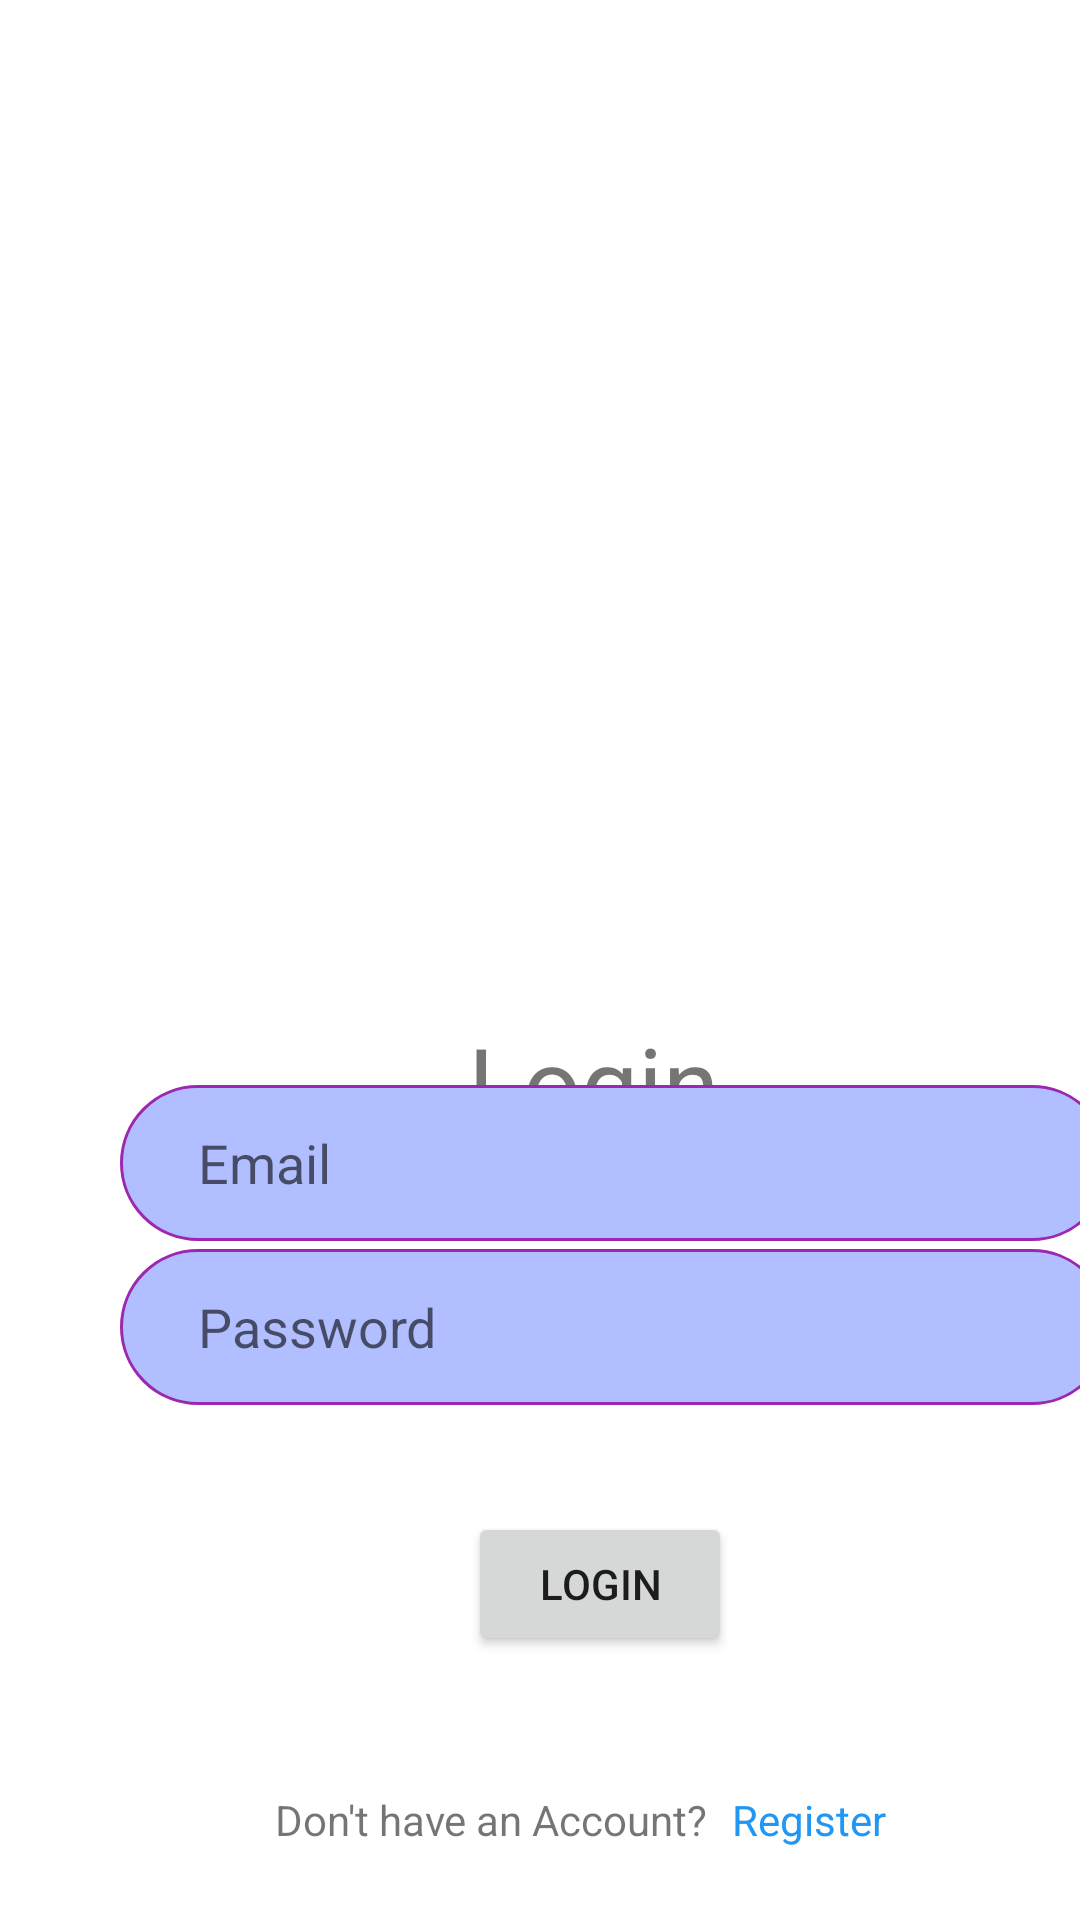

This screen was rendered from an Android layout file. Write that file and the resources it references.
<!-- AndroidManifest.xml: application theme Theme.BookEvent -->
<!-- res/layout/login.xml -->
<?xml version="1.0" encoding="utf-8"?>
<androidx.constraintlayout.widget.ConstraintLayout xmlns:android="http://schemas.android.com/apk/res/android"
    xmlns:app="http://schemas.android.com/apk/res-auto"
    xmlns:tools="http://schemas.android.com/tools"
    android:layout_width="match_parent"
    android:layout_height="match_parent">

    <ImageView
        android:id="@+id/imageView"
        android:layout_width="469dp"
        android:layout_height="286dp"
        android:scaleType="fitXY"
        app:layout_constraintBottom_toBottomOf="parent"
        app:layout_constraintEnd_toEndOf="parent"
        app:layout_constraintStart_toStartOf="parent"
        app:layout_constraintTop_toTopOf="parent"
        app:layout_constraintVertical_bias="0.0"
        app:srcCompat="@drawable/event"
        tools:srcCompat="@drawable/event" />

    <TextView
        android:id="@+id/textView"
        android:layout_width="156dp"
        android:layout_height="49dp"
        android:layout_marginStart="156dp"
        android:layout_marginTop="52dp"

        android:text="Login"
        android:textSize="34sp"
        app:layout_constraintStart_toStartOf="parent"
        app:layout_constraintTop_toBottomOf="@+id/imageView" />

    <EditText
        android:id="@+id/email"
        android:layout_width="330dp"
        android:layout_height="52dp"
        android:layout_marginStart="40dp"
        android:layout_marginBottom="28dp"
        android:background="@drawable/rounded_corners"
        android:ems="10"
        android:hint="      Email"
        android:inputType="textEmailAddress"
        app:layout_constraintBottom_toTopOf="@+id/pass"
        app:layout_constraintStart_toStartOf="parent"
        app:layout_constraintTop_toBottomOf="@+id/textView" />

    <Button
        android:id="@+id/login_btn"
        android:layout_width="wrap_content"
        android:layout_height="wrap_content"
        android:layout_marginStart="156dp"
        android:layout_marginBottom="88dp"
        android:text="Login"
        app:layout_constraintBottom_toBottomOf="parent"
        app:layout_constraintStart_toStartOf="parent" />

    <TextView
        android:id="@+id/textView2"
        android:layout_width="wrap_content"
        android:layout_height="wrap_content"
        android:layout_marginEnd="8dp"
        android:layout_marginBottom="24dp"
        android:text="Don't have an Account?"
        app:layout_constraintBottom_toBottomOf="parent"
        app:layout_constraintEnd_toStartOf="@+id/register_txt" />

    <TextView
        android:id="@+id/register_txt"
        android:layout_width="wrap_content"
        android:layout_height="wrap_content"
        android:text="Register"
        android:textColor="#2196F3"
        app:layout_constraintBottom_toBottomOf="@+id/textView2"
        app:layout_constraintStart_toEndOf="@+id/login_btn" />

    <EditText
        android:id="@+id/pass"
        android:layout_width="330dp"
        android:layout_height="52dp"
        android:layout_marginStart="40dp"
        android:layout_marginBottom="32dp"
        android:background="@drawable/rounded_corners"
        android:ems="10"
        android:hint="      Password"
        android:inputType="textPassword"
        app:layout_constraintBottom_toTopOf="@+id/login_btn"
        app:layout_constraintStart_toStartOf="parent"
        app:layout_constraintTop_toBottomOf="@+id/textView"
        app:layout_constraintVertical_bias="0.884" />
</androidx.constraintlayout.widget.ConstraintLayout>
<!-- resources referenced by this layout -->
<resources>
  <!-- drawable rounded_corners (drawable) -->
  <?xml version="1.0" encoding="utf-8"?>
  <shape xmlns:android="http://schemas.android.com/apk/res/android"
      android:shape="rectangle" android:padding="15dp">
  
      <solid android:color="#B1BEFF" />
      <corners
          android:bottomRightRadius="50dp"
          android:bottomLeftRadius="50dp"
          android:topLeftRadius="50dp"
          android:topRightRadius="50dp" />
      <stroke
          android:width="1dip"
          android:color="#9C27B0"
          />
  </shape>
  <style name="Theme.BookEvent" parent="Theme.MaterialComponents.DayNight.DarkActionBar">
          
          <item name="colorPrimary">@color/musk_blue</item>
          <item name="colorPrimaryVariant">@color/purple_700</item>
          <item name="colorOnPrimary">@color/white</item>
          
          <item name="colorSecondary">@color/teal_200</item>
          <item name="colorSecondaryVariant">@color/teal_700</item>
          <item name="colorOnSecondary">@color/black</item>
          
          <item name="android:statusBarColor">?attr/colorPrimaryVariant</item>
          
      </style>
  <color name="musk_blue">#8498FF</color>
  <color name="purple_700">#FF3700B3</color>
  <color name="white">#FFFFFFFF</color>
  <color name="teal_200">#FF03DAC5</color>
  <color name="teal_700">#FF018786</color>
  <color name="black">#FF000000</color>
</resources>
